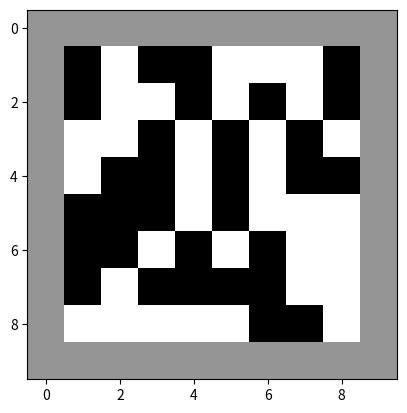

Here is the Python script that generated this plot:
import numpy as np
import matplotlib.pyplot as plt


def sampler(num_iterations, temp):
    drawn_lttice = np.random.choice([-1,1], (8,8))
    lattice = np.zeros((10,10))
    lattice[1:9, 1:9] = drawn_lttice
    # Temp = {1,1.5,2}

    for i in range(num_iterations):
        for x in range(1,9):
            for y in range(1,9):
                lattice[x][y] = sample(lattice,x,y,temp)
    return lattice

# Gibbs Sampling from the IsingModel Prior
def sample(lattice, x, y, temp):
    # get values of neighbors vertices
    pos_prior = np.exp((1/temp)*lattice[x,y]*(lattice[x - 1, y]+
                                                lattice[x + 1, y]+
                                                lattice[x, y - 1]+
                                                lattice[x, y + 1]))

    neg_prior = np.exp((1/temp)*-1*lattice[x,y]*(lattice[x - 1, y]+
                                                lattice[x + 1, y]+
                                                lattice[x, y - 1]+
                                                lattice[x, y + 1]))

    # Normalize so the probabilities will sum to 1
    Z = pos_prior+neg_prior

    return np.random.choice([-1,1], p=[neg_prior/Z, pos_prior/Z])


def main():
    lattice = sampler(100, 1.5)
    plt.imshow(lattice, cmap="Greys", interpolation="None")
    plt.show()
if __name__ == "__main__":
    main()